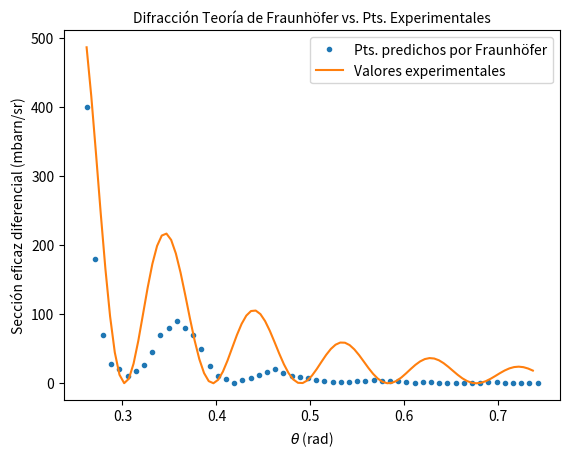

Here is the Python script that generated this plot:
# -*- coding: utf-8 -*-
"""
Spyder Editor

This is a temporary script file.
"""

import scipy.special as spe
import numpy as np
import matplotlib.pyplot as plt

c=3*10**8
mC=12*931.49432
mO=15.994915*931.49432
mr=(mC*mO)/(mC+mO)
TCM=72.013
h=6.582*10**(-22)
r0=1.44*10**-15
k1=2.*mr*TCM
k2=c**2*h**2
k=np.sqrt(k1/k2)
R=r0*(16**(1/3)+12**(1/3))
kR=k*R
k2R4=k**2*R**4
k2R4mb=k2R4*10**31


y=np.array([400,180,70,28,20,10,18,27,45,70,80,90,80,70,50,25,11,6,1.1,4.2,7,12,16,20,15,11,9,7,5,3,2,1.8,2.2,3.1,3.8,4.1,3.7,3.1,2.7,2.5,1.1,1.5,1.3,1.0,0.9,0.8,0.9,1.0,1.05,1.2,1.2,0.8,0.6,0.4,0.3,0.2])
x=np.linspace(np.pi*15.0/180,np.pi*42.5/180,len(y))

theta=np.arange(np.pi*15.0/180,np.pi*42.5/180,0.005)
y1=k2R4mb*((spe.j1(kR*theta)/(kR*theta))**2)

plt.plot(x,y,'.')
plt.plot(theta,y1,'-')
plt.title('Difracción Teoría de Fraunhöfer vs. Pts. Experimentales',size='10')
plt.xlabel(r'$\theta$ (rad)')
plt.ylabel('Sección eficaz diferencial (mbarn/sr)')
plt.legend(('Pts. predichos por Fraunhöfer','Valores experimentales'),prop={'size':10},loc='upper right')




